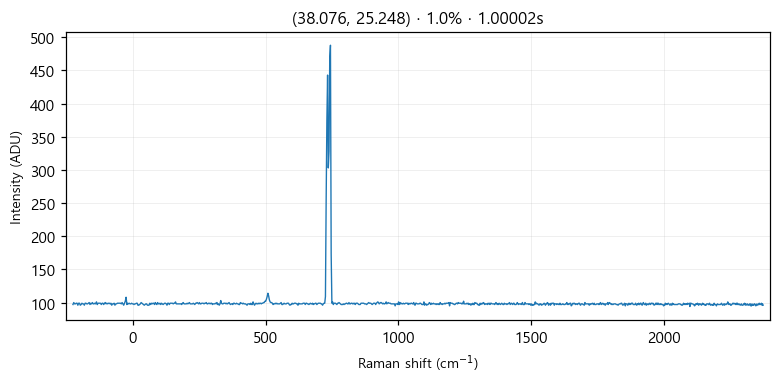

Source data for this figure (header and first rows):
# laser_power_pct, 1.0
# exposure_time, 1
# laser_nm, 532
# mode, single
pixel_index, raman_shift_cm-1, wavelength_nm, intensity
0, -225.4, 525.7, 97.0
1, -222.4, 525.8, 100.0
2, -219.3, 525.9, 98.0
3, -216.2, 526, 98.0
4, -213.2, 526.1, 99.0
5, -210.1, 526.1, 99.0
6, -207, 526.2, 96.0
7, -204, 526.3, 99.0
8, -200.9, 526.4, 99.0
9, -197.8, 526.5, 96.0
10, -194.8, 526.6, 97.0
11, -191.7, 526.6, 99.0
12, -188.7, 526.7, 98.0
13, -185.6, 526.8, 98.0
14, -182.6, 526.9, 96.0
15, -179.5, 527, 99.0
16, -176.5, 527.1, 99.0
17, -173.4, 527.2, 98.0
18, -170.4, 527.2, 98.0
19, -167.3, 527.3, 99.0
20, -164.3, 527.4, 100.0
21, -161.2, 527.5, 97.0
22, -158.2, 527.6, 99.0
23, -155.1, 527.7, 98.0
24, -152.1, 527.8, 100.0
25, -149.1, 527.8, 98.0
26, -146, 527.9, 98.0
27, -143, 528, 99.0
28, -139.9, 528.1, 98.0
29, -136.9, 528.2, 101.0
30, -133.9, 528.3, 97.0
31, -130.8, 528.3, 99.0
32, -127.8, 528.4, 99.0
33, -124.8, 528.5, 99.0
34, -121.7, 528.6, 99.0
35, -118.7, 528.7, 97.0
36, -115.7, 528.8, 99.0
37, -112.7, 528.9, 99.0
38, -109.6, 528.9, 97.0
39, -106.6, 529, 99.0
40, -103.6, 529.1, 100.0
41, -100.6, 529.2, 98.0
42, -97.55, 529.3, 99.0
43, -94.53, 529.4, 98.0
44, -91.52, 529.4, 99.0
45, -88.5, 529.5, 99.0
46, -85.48, 529.6, 98.0
47, -82.47, 529.7, 99.0
48, -79.46, 529.8, 96.0
49, -76.44, 529.9, 98.0
50, -73.43, 530, 98.0
51, -70.42, 530, 99.0
52, -67.42, 530.1, 96.0
53, -64.41, 530.2, 98.0
54, -61.4, 530.3, 98.0
55, -58.4, 530.4, 99.0
... 968 more rows
